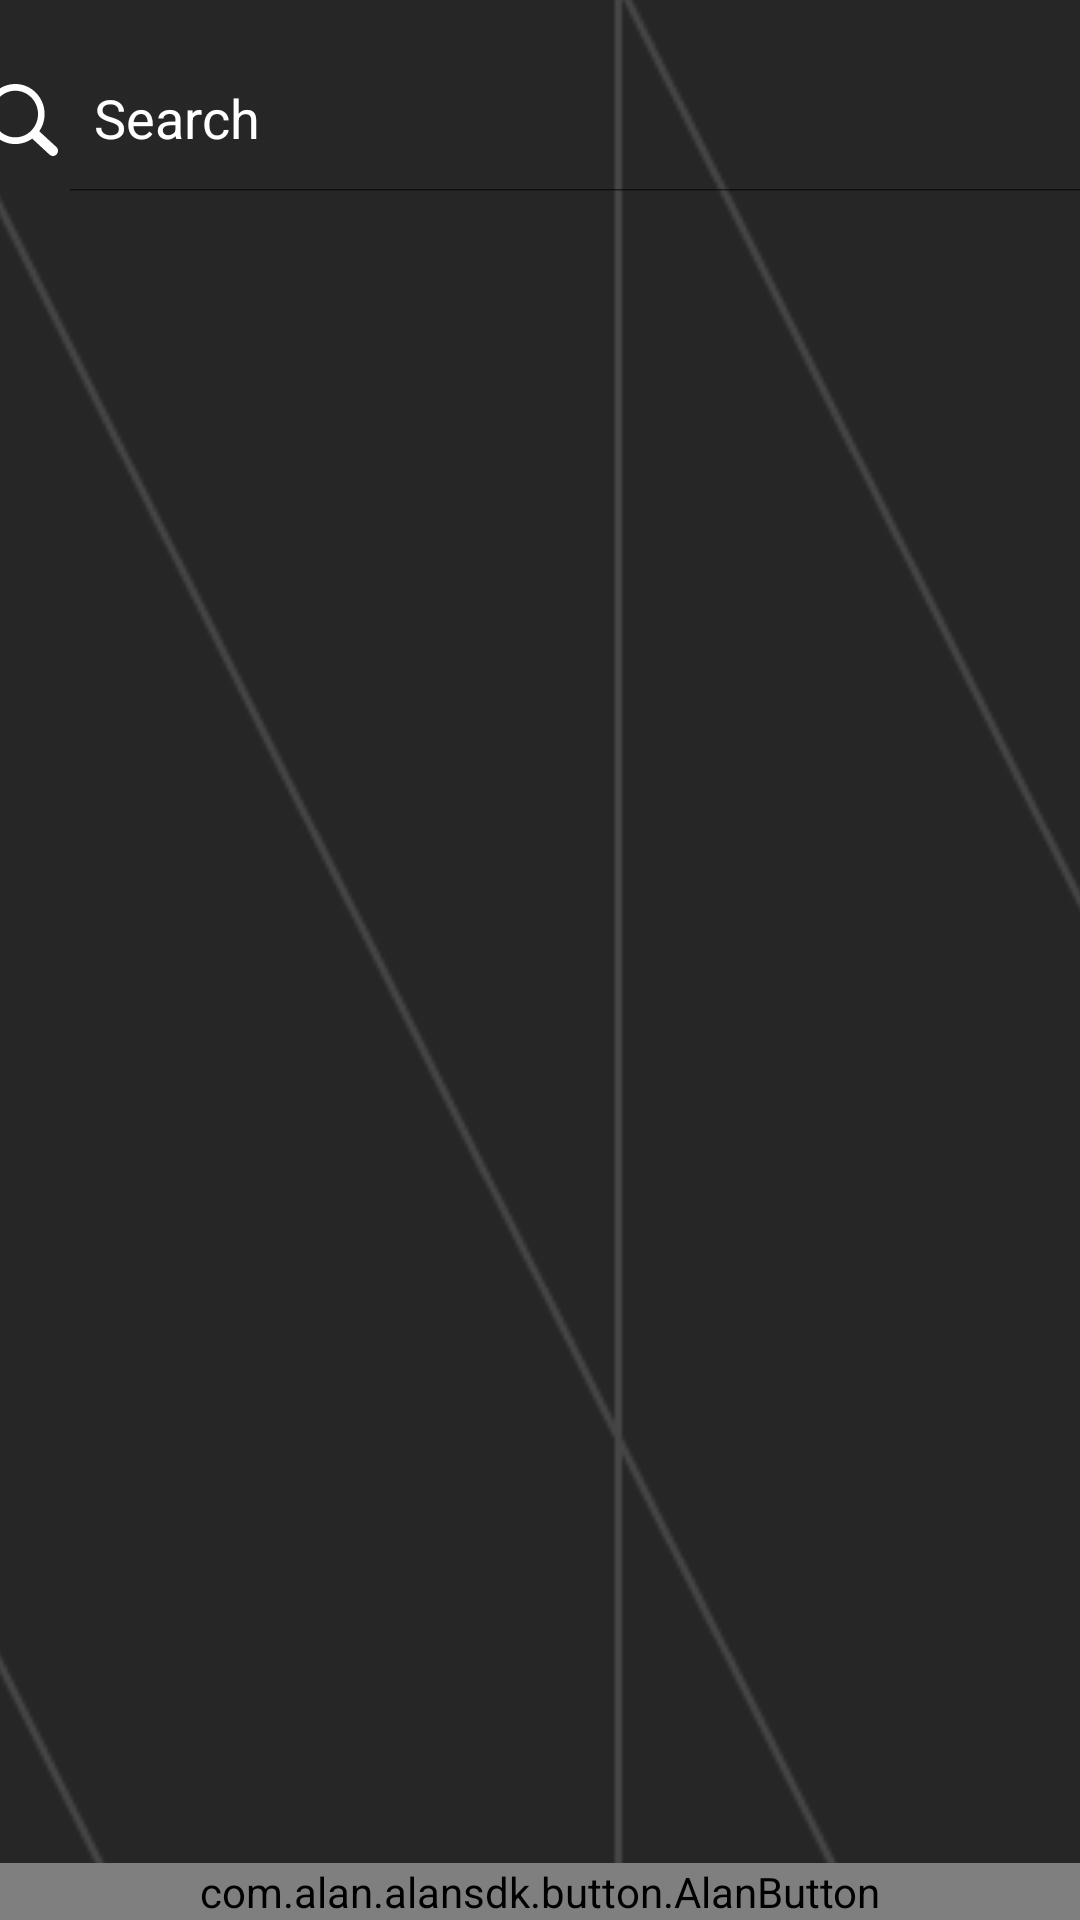

Produce the Android XML layout that renders to this screen, including the resource entries it uses.
<!-- AndroidManifest.xml: application theme Theme.Sonora -->
<!-- res/layout/fragment_search.xml -->
<FrameLayout xmlns:android="http://schemas.android.com/apk/res/android"
    xmlns:app="http://schemas.android.com/apk/res-auto"
    xmlns:tools="http://schemas.android.com/tools"
    android:layout_width="match_parent"
    android:layout_height="match_parent"
    tools:context="home.searchFragment">

    <androidx.constraintlayout.widget.ConstraintLayout
        android:layout_width="match_parent"
        android:layout_height="match_parent">


        <ImageView
            android:id="@+id/imageView4"
            android:layout_width="701dp"
            android:layout_height="976dp"
            android:src="@drawable/home_background"
            app:layout_constraintBottom_toBottomOf="parent"
            app:layout_constraintEnd_toEndOf="parent"
            app:layout_constraintStart_toStartOf="parent"
            app:layout_constraintTop_toTopOf="parent"
            app:layout_constraintVertical_bias="0.035" />


        <androidx.recyclerview.widget.RecyclerView
            android:id="@+id/searchrecyclerView"
            android:layout_width="403dp"
            android:layout_height="761dp"
            app:layout_constraintBottom_toBottomOf="parent"
            app:layout_constraintEnd_toEndOf="parent"
            app:layout_constraintStart_toStartOf="parent"
            app:layout_constraintTop_toTopOf="parent"
            app:layout_constraintVertical_bias="1.0" />

        <androidx.appcompat.widget.SearchView
            android:id="@+id/searchBar"
            android:theme="@style/ThemeOverlay.SearchView"
            android:layout_width="399dp"
            android:layout_height="48dp"
            android:layout_marginStart="12dp"
            android:layout_marginTop="16dp"
            android:layout_marginEnd="12dp"
            android:background="@drawable/search_border"
            android:backgroundTint="#1BC4C4C4"
            android:focusable="false"
            android:textSize="20sp"
            app:closeIcon="@drawable/close"
            app:iconifiedByDefault="false"
            app:layout_constraintBottom_toBottomOf="parent"
            app:layout_constraintEnd_toEndOf="parent"
            app:layout_constraintHorizontal_bias="0.588"
            app:layout_constraintStart_toStartOf="parent"
            app:layout_constraintTop_toTopOf="parent"
            app:layout_constraintVertical_bias="0.0"
            app:queryHint="Search"
            app:searchIcon="@drawable/ic_search" />

        <com.alan.alansdk.button.AlanButton
            android:id="@+id/alan_button"
            android:layout_width="match_parent"
            android:layout_height="wrap_content"
            android:layout_gravity="bottom"
            android:visibility="visible"
            app:button_horizontal_align="right"
            app:layout_constraintBottom_toBottomOf="parent"
            app:layout_constraintEnd_toEndOf="parent"/>

    </androidx.constraintlayout.widget.ConstraintLayout>

</FrameLayout>
<!-- resources referenced by this layout -->
<resources>
  <!-- drawable close (drawable) -->
  <vector xmlns:android="http://schemas.android.com/apk/res/android"
      android:width="24dp"
      android:height="24dp"
      android:viewportWidth="24"
      android:viewportHeight="24">
    <path
        android:fillColor="#FFDFDBDB"
        android:pathData="M4.707,3.293L3.293,4.707L10.586,12L3.293,19.293L4.707,20.707L12,13.414L19.293,20.707L20.707,19.293L13.414,12L20.707,4.707L19.293,3.293L12,10.586L4.707,3.293z"/>
  </vector>
  <!-- drawable home_background: png bitmap (drawable-v24, 7721 bytes) -->
  <!-- drawable ic_search (drawable) -->
  <vector xmlns:android="http://schemas.android.com/apk/res/android"
      android:width="24dp"
      android:height="24dp"
      android:viewportWidth="122.88"
      android:viewportHeight="119.8">
    <path
        android:fillColor="#FFFFFF"
        android:pathData="M49.99,0h0.02v0.01C63.8,0.01 76.3,5.61 85.34,14.65c9.03,9.03 14.62,21.51 14.63,35.3h0.01v0.03v0.04h-0.01c-0,5.56 -0.92,10.9 -2.59,15.89c-0.28,0.84 -0.57,1.64 -0.88,2.41v0.01c-1.45,3.66 -3.32,7.12 -5.55,10.31l29.08,26.14l0.02,0.02l0.16,0.15l0.01,0.01c1.64,1.56 2.54,3.66 2.65,5.78c0.11,2.1 -0.54,4.25 -1.98,5.97l-0.01,0.02l-0.17,0.2l-0.04,0.04l-0.15,0.16l-0.02,0.02c-1.57,1.64 -3.65,2.53 -5.78,2.65c-2.1,0.11 -4.25,-0.54 -5.97,-1.98l-0.01,-0.01l-0.2,-0.17l-0.03,-0.02L78.76,90.86c-0.88,0.62 -1.78,1.21 -2.69,1.76c-1.23,0.75 -2.51,1.47 -3.81,2.12c-6.7,3.34 -14.27,5.22 -22.27,5.22v0.01h-0.02v-0.01c-13.8,-0 -26.3,-5.6 -35.34,-14.65C5.61,76.29 0.02,63.81 0.01,50.02H0v-0.03v-0.02h0.01c0,-13.8 5.6,-26.3 14.65,-35.34C23.68,5.61 36.17,0.02 49.96,0.01V0H49.99L49.99,0zM50,11.21v0.01h-0.02h-0.03V11.21c-10.69,0.01 -20.37,4.35 -27.38,11.36C15.56,29.58 11.21,39.27 11.21,49.97h0.01v0.02v0.03H11.21c0.01,10.69 4.35,20.37 11.36,27.38c7.01,7.01 16.7,11.36 27.4,11.36v-0.01h0.02h0.03v0.01c10.69,-0.01 20.37,-4.35 27.38,-11.36c7.01,-7.01 11.36,-16.7 11.36,-27.4h-0.01v-0.02v-0.03h0.01c-0.01,-10.69 -4.35,-20.37 -11.36,-27.38C70.4,15.56 60.7,11.21 50,11.21L50,11.21z"/>
  </vector>
  <style name="ThemeOverlay.SearchView" parent="">
          
          <item name="android:editTextColor">@color/white</item>
          
          <item name="android:textColorHint">@color/white</item>
      </style>
  <style name="Theme.Sonora" parent="Theme.AppCompat.Light.DarkActionBar">
          
          <item name="colorPrimary">@color/white</item>
          <item name="colorPrimaryVariant">@color/purple_700</item>
          <item name="colorOnPrimary">@color/white</item>
          
          <item name="colorSecondary">@color/teal_200</item>
          <item name="colorSecondaryVariant">@color/teal_700</item>
          <item name="colorOnSecondary">@color/white</item>
  
          
          <item name="android:statusBarColor" tools:targetApi="l">?attr/colorPrimaryVariant</item>
          
      </style>
  <!-- not gathered from this repository: default colours our renderer supplied (Android Studio template values) -->
  <color name="purple_700">#FF3700B3</color>
  <color name="teal_200">#FF03DAC5</color>
  <color name="teal_700">#FF018786</color>
  <color name="white">#FFFFFFFF</color>
</resources>
